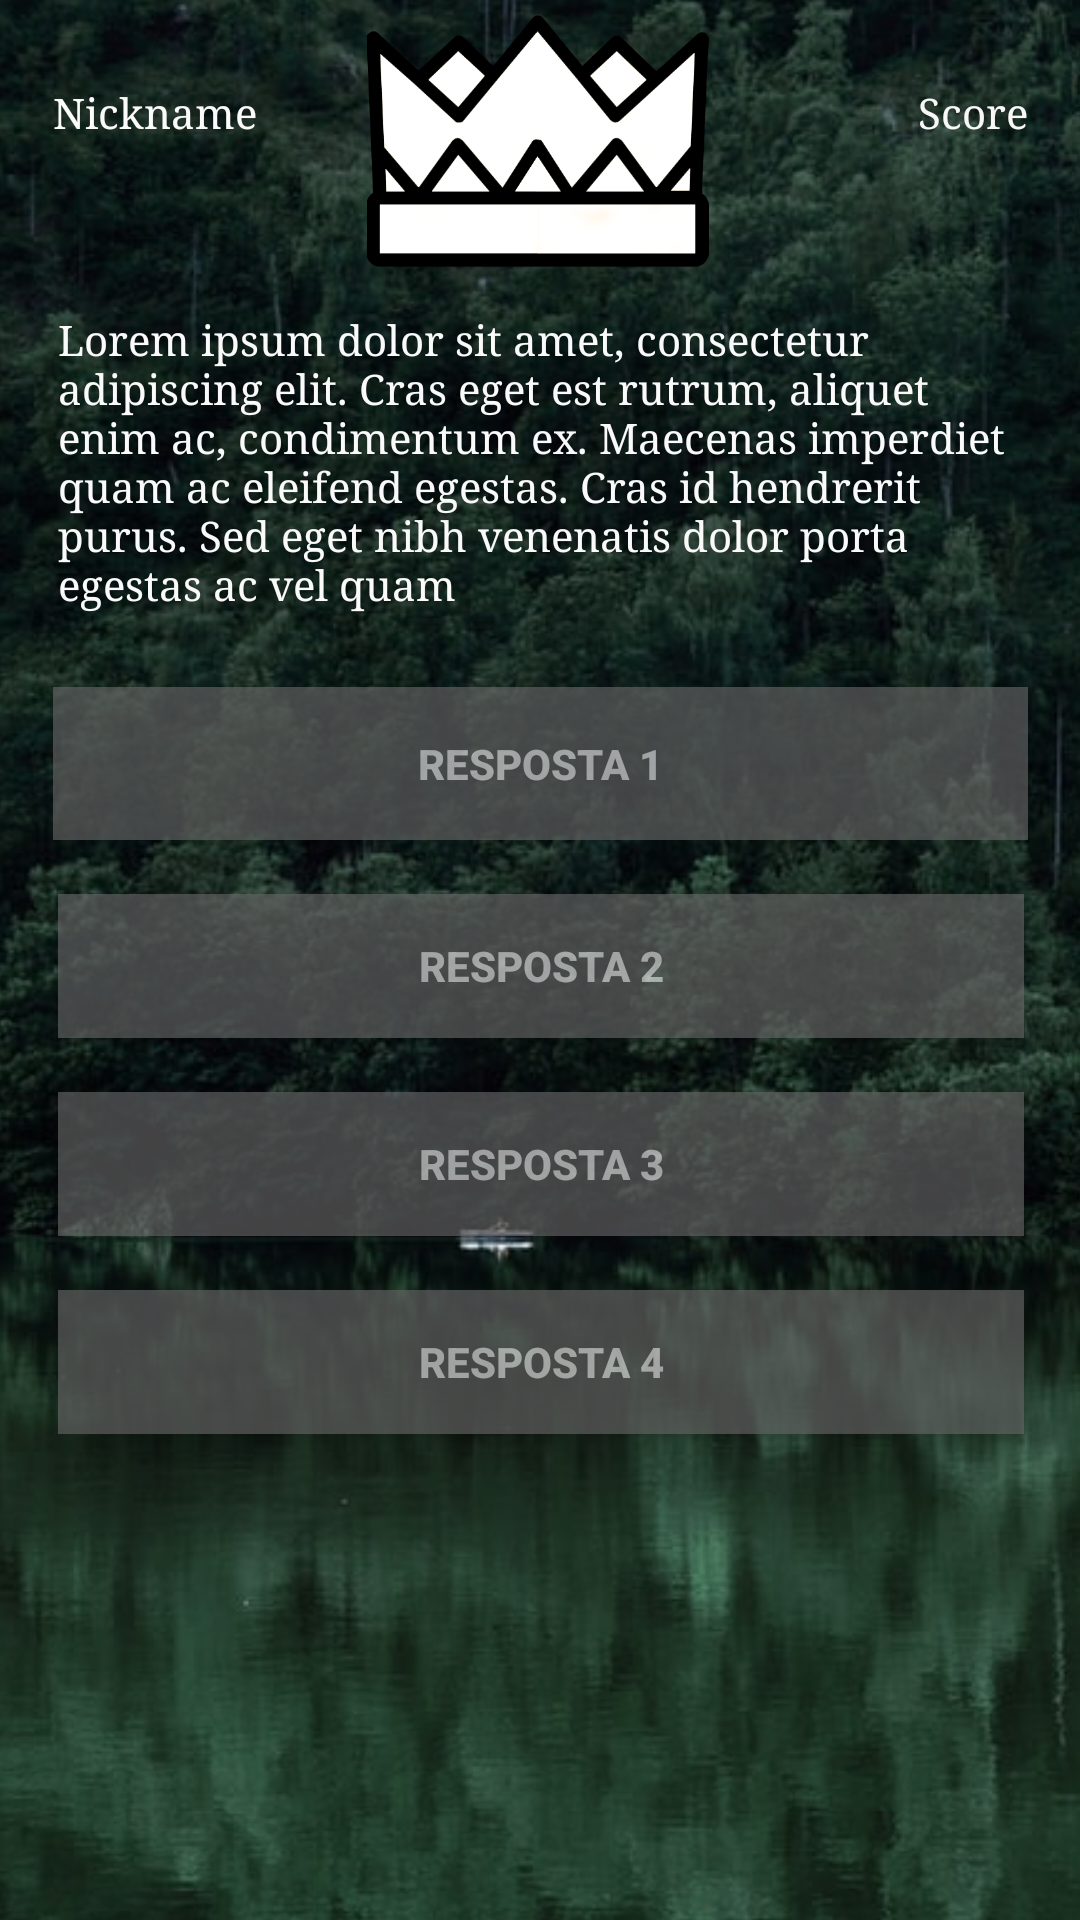

Layout XML and referenced resources for this Android screen:
<!-- AndroidManifest.xml: application theme AppTheme -->
<!-- res/layout/activity_main2.xml -->
<?xml version="1.0" encoding="utf-8"?>
<androidx.constraintlayout.widget.ConstraintLayout xmlns:android="http://schemas.android.com/apk/res/android"
    xmlns:app="http://schemas.android.com/apk/res-auto"
    xmlns:tools="http://schemas.android.com/tools"
    android:id="@+id/relativeLayout"
    android:layout_width="match_parent"
    android:layout_height="match_parent"
    tools:context=".QuestionActtivity">

    <ImageView
        android:id="@+id/Background"
        android:layout_width="835dp"
        android:layout_height="791dp"
        app:layout_constraintBottom_toBottomOf="parent"
        app:layout_constraintEnd_toEndOf="parent"
        app:layout_constraintHorizontal_bias="0.525"
        app:layout_constraintStart_toStartOf="parent"
        app:layout_constraintTop_toTopOf="parent"
        app:srcCompat="@drawable/fundoverde" />

    <Button
        android:id="@+id/btnOpcao1"
        style="@style/Widget.AppCompat.Button"
        android:layout_width="325dp"
        android:layout_height="51dp"
        android:layout_marginTop="211dp"
        android:alpha="0.65"
        android:background="#666666"
        android:ellipsize="none"
        android:text="Resposta 1"
        android:textAllCaps="true"
        android:textColor="#F4F4F4"
        android:textStyle="bold"
        app:layout_constraintBottom_toTopOf="@+id/btnOpcao2"
        app:layout_constraintEnd_toEndOf="parent"
        app:layout_constraintHorizontal_bias="0.504"
        app:layout_constraintStart_toStartOf="parent"
        app:layout_constraintTop_toTopOf="parent"
        app:layout_constraintVertical_bias="1.0" />

    <Button
        android:id="@+id/btnOpcao2"
        style="@style/Widget.AppCompat.Button"
        android:layout_width="322dp"
        android:layout_height="wrap_content"
        android:alpha="0.65"
        android:background="#666666"
        android:text="Resposta 2"
        android:textAllCaps="true"
        android:textColor="#F4F4F4"
        android:textStyle="bold"
        app:layout_constraintBottom_toTopOf="@+id/btnOpcao3"
        app:layout_constraintEnd_toEndOf="@+id/btnOpcao1"
        app:layout_constraintStart_toStartOf="@+id/btnOpcao1"
        app:layout_constraintTop_toBottomOf="@+id/btnOpcao1" />

    <Button
        android:id="@+id/btnOpcao3"
        style="@style/Widget.AppCompat.Button"
        android:layout_width="322dp"
        android:layout_height="wrap_content"
        android:alpha="0.65"
        android:background="#666666"
        android:text="Resposta 3"
        android:textAllCaps="true"
        android:textColor="#F4F4F4"
        android:textStyle="bold"
        app:layout_constraintBottom_toTopOf="@+id/btnOpcao4"
        app:layout_constraintEnd_toEndOf="@+id/btnOpcao2"
        app:layout_constraintStart_toStartOf="@+id/btnOpcao2"
        app:layout_constraintTop_toBottomOf="@+id/btnOpcao2" />

    <Button
        android:id="@+id/btnOpcao4"
        style="@style/Widget.AppCompat.Button"
        android:layout_width="322dp"
        android:layout_height="wrap_content"
        android:layout_marginBottom="144dp"
        android:alpha="0.65"
        android:background="#666666"
        android:text="Resposta 4"
        android:textAllCaps="true"
        android:textColor="#F4F4F4"
        android:textStyle="bold"
        app:layout_constraintBottom_toBottomOf="parent"
        app:layout_constraintEnd_toEndOf="@+id/btnOpcao3"
        app:layout_constraintStart_toStartOf="@+id/btnOpcao3"
        app:layout_constraintTop_toBottomOf="@+id/btnOpcao3" />

    <TextView
        android:id="@+id/txtNickname"
        android:layout_width="0dp"
        android:layout_height="wrap_content"
        android:layout_marginTop="28dp"
        android:fontFamily="serif"
        android:text="Nickname"
        android:textColor="#FBFBFB"
        app:layout_constraintStart_toStartOf="@+id/btnOpcao1"
        app:layout_constraintTop_toTopOf="parent" />

    <TextView
        android:id="@+id/txtScore"
        android:layout_width="wrap_content"
        android:layout_height="wrap_content"
        android:layout_marginTop="28dp"
        android:fontFamily="serif"
        android:text="Score"
        android:textColor="#F8F8F8"
        app:layout_constraintEnd_toEndOf="@+id/btnOpcao1"
        app:layout_constraintHorizontal_bias="1.0"
        app:layout_constraintStart_toEndOf="@+id/txtNickname"
        app:layout_constraintTop_toTopOf="parent" />

    <TextView
        android:id="@+id/txtPergunta"
        android:layout_width="322dp"
        android:layout_height="103dp"
        android:fontFamily="serif"
        android:text="Lorem ipsum dolor sit amet, consectetur adipiscing elit. Cras eget est rutrum, aliquet enim ac, condimentum ex. Maecenas imperdiet quam ac eleifend egestas. Cras id hendrerit purus. Sed eget nibh venenatis dolor porta egestas ac vel quam"
        android:textColor="#FAFAFA"
        app:layout_constraintBottom_toTopOf="@+id/btnOpcao1"
        app:layout_constraintEnd_toEndOf="parent"
        app:layout_constraintHorizontal_bias="0.505"
        app:layout_constraintStart_toStartOf="parent"
        app:layout_constraintTop_toTopOf="parent"
        app:layout_constraintVertical_bias="0.822" />

    <ImageView
        android:id="@+id/imgTier"
        android:layout_width="123dp"
        android:layout_height="114dp"
        android:layout_marginStart="139dp"
        android:layout_marginLeft="139dp"
        android:layout_marginEnd="140dp"
        android:layout_marginRight="140dp"
        app:layout_constraintBottom_toTopOf="@+id/txtPergunta"
        app:layout_constraintEnd_toEndOf="parent"
        app:layout_constraintHorizontal_bias="0.51"
        app:layout_constraintStart_toStartOf="parent"
        app:srcCompat="@drawable/unranked"
        tools:srcCompat="@drawable/unranked" />

</androidx.constraintlayout.widget.ConstraintLayout>
<!-- resources referenced by this layout -->
<resources>
  <!-- drawable fundoverde: jpg bitmap (drawable, 107606 bytes) -->
  <!-- drawable unranked: png bitmap (drawable, 35344 bytes) -->
  <style name="AppTheme" parent="Theme.AppCompat.Light.DarkActionBar">
          
          <item name="colorPrimary">#000000</item>
          <item name="colorPrimaryDark">#000000</item>
          <item name="color">@color/colorAzulClaro</item>
          <item name="colorError">@color/Vermelho</item>
      </style>
  <color name="colorAzulClaro">#61F6EE</color>
  <color name="Vermelho">#b20000</color>
</resources>
